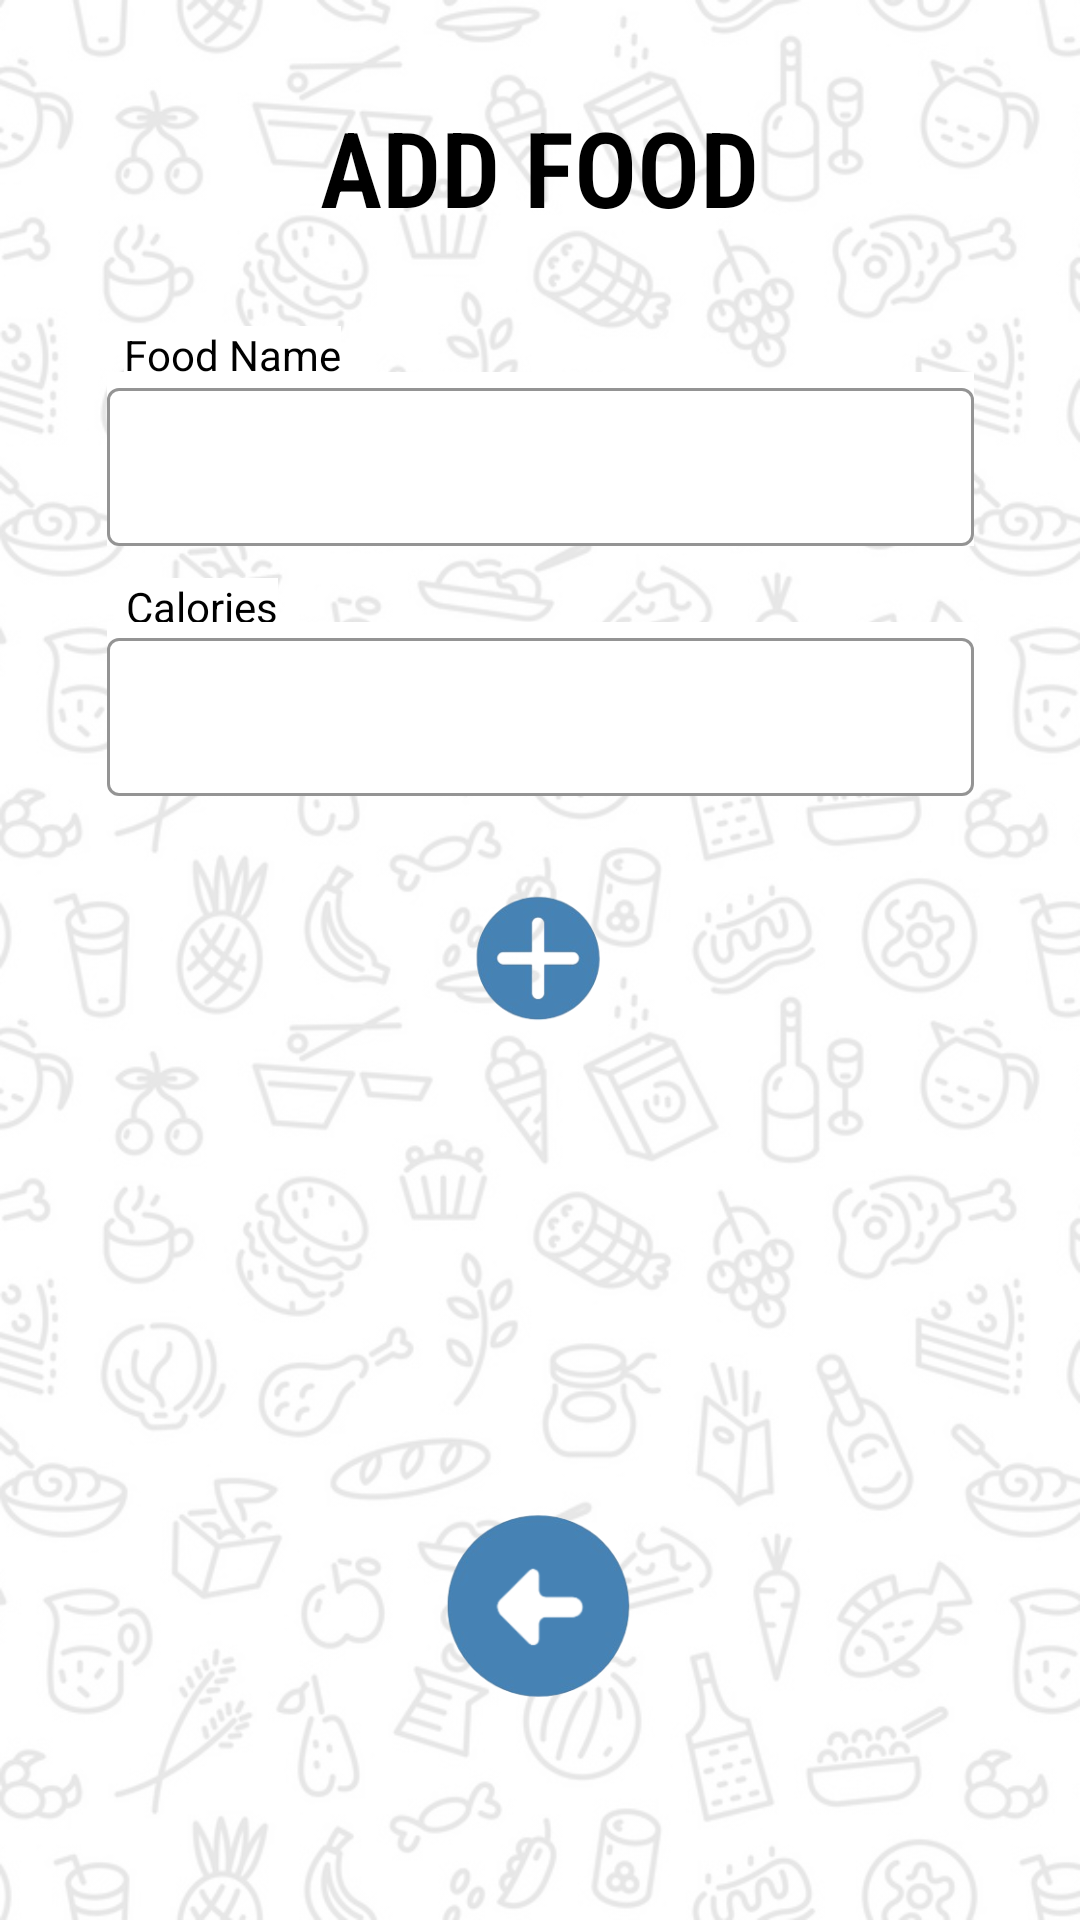

The Android layout XML behind this screen, and the referenced resources:
<!-- AndroidManifest.xml: application theme Theme.CalCheck -->
<!-- res/layout/activity_add_food.xml -->
<?xml version="1.0" encoding="utf-8"?>
<androidx.constraintlayout.widget.ConstraintLayout xmlns:android="http://schemas.android.com/apk/res/android"
    xmlns:app="http://schemas.android.com/apk/res-auto"
    xmlns:tools="http://schemas.android.com/tools"
    android:layout_width="match_parent"
    android:layout_height="match_parent"
    android:background="@drawable/backgroundapp"
    tools:context=".AddFood">

    <TextView
        android:id="@+id/labelFoodName"
        android:layout_width="wrap_content"
        android:layout_height="wrap_content"
        android:background="@color/white"
        android:text="Food Name"
        android:textColor="@color/black"
        app:layout_constraintBottom_toBottomOf="parent"
        app:layout_constraintEnd_toEndOf="parent"
        app:layout_constraintHorizontal_bias="0.144"
        app:layout_constraintStart_toStartOf="parent"
        app:layout_constraintTop_toTopOf="parent"
        app:layout_constraintVertical_bias="0.175" />

    <com.google.android.material.textfield.TextInputLayout
        android:id="@+id/txtInputFood"
        style="@style/Widget.MaterialComponents.TextInputLayout.OutlinedBox"
        android:layout_width="289dp"
        android:layout_height="58dp"
        android:background="@color/white"
        app:boxStrokeColor="@color/black"
        app:endIconTint="@color/black"
        app:hintTextColor="@android:color/transparent"
        app:layout_constraintBottom_toBottomOf="parent"
        app:layout_constraintEnd_toEndOf="parent"
        app:layout_constraintStart_toStartOf="parent"
        app:layout_constraintTop_toTopOf="parent"
        app:layout_constraintVertical_bias="0.213">

        <com.google.android.material.textfield.TextInputEditText
            android:id="@+id/edtTextFood"
            android:layout_width="match_parent"
            android:layout_height="wrap_content"
            android:inputType="none"
            android:textColor="@color/black"
            android:textColorHighlight="@color/black"
            android:textColorLink="@color/black"
            tools:layout_editor_absoluteX="61dp"
            tools:layout_editor_absoluteY="123dp" />
    </com.google.android.material.textfield.TextInputLayout>

    <TextView
        android:id="@+id/labelCalories"
        android:layout_width="wrap_content"
        android:layout_height="wrap_content"
        android:background="@color/white"
        android:text="Calories"
        android:textColor="@color/black"
        app:layout_constraintBottom_toBottomOf="parent"
        app:layout_constraintEnd_toEndOf="parent"
        app:layout_constraintHorizontal_bias="0.136"
        app:layout_constraintStart_toStartOf="parent"
        app:layout_constraintTop_toTopOf="parent"
        app:layout_constraintVertical_bias="0.31" />

    <com.google.android.material.textfield.TextInputLayout
        android:id="@+id/txtInputCalories"
        style="@style/Widget.MaterialComponents.TextInputLayout.OutlinedBox"
        android:layout_width="289dp"
        android:layout_height="58dp"
        android:background="@color/white"
        app:boxStrokeColor="@color/black"
        app:endIconTint="@color/black"
        app:hintTextColor="@android:color/transparent"
        app:layout_constraintBottom_toBottomOf="parent"
        app:layout_constraintEnd_toEndOf="parent"
        app:layout_constraintStart_toStartOf="parent"
        app:layout_constraintTop_toTopOf="parent"
        app:layout_constraintVertical_bias="0.356">

        <com.google.android.material.textfield.TextInputEditText
            android:id="@+id/edtTextCalories"
            android:layout_width="match_parent"
            android:layout_height="wrap_content"
            android:inputType="textEmailAddress"
            android:textColor="@color/black"
            android:textColorHighlight="@color/black"
            android:textColorLink="@color/black" />
    </com.google.android.material.textfield.TextInputLayout>

    <ImageView
        android:id="@+id/prevPageButton2"
        android:layout_width="64dp"
        android:layout_height="66dp"
        android:onClick="prevPage"
        app:layout_constraintBottom_toBottomOf="parent"
        app:layout_constraintEnd_toEndOf="parent"
        app:layout_constraintHorizontal_bias="0.498"
        app:layout_constraintStart_toStartOf="parent"
        app:layout_constraintTop_toTopOf="parent"
        app:layout_constraintVertical_bias="0.875"
        app:srcCompat="@drawable/backbutton" />

    <TextView
        android:id="@+id/textView"
        android:layout_width="210dp"
        android:layout_height="61dp"
        android:fontFamily="sans-serif-condensed-light"
        android:gravity="center"
        android:text="ADD FOOD"
        android:textColor="@color/black"
        android:textSize="35sp"
        android:textStyle="bold"
        app:layout_constraintBottom_toBottomOf="parent"
        app:layout_constraintEnd_toEndOf="parent"
        app:layout_constraintHorizontal_bias="0.497"
        app:layout_constraintStart_toStartOf="parent"
        app:layout_constraintTop_toTopOf="parent"
        app:layout_constraintVertical_bias="0.044" />

    <ImageView
        android:id="@+id/addFoodButton"
        android:layout_width="48dp"
        android:layout_height="44dp"
        app:layout_constraintBottom_toBottomOf="parent"
        app:layout_constraintEnd_toEndOf="parent"
        app:layout_constraintHorizontal_bias="0.498"
        app:layout_constraintStart_toStartOf="parent"
        app:layout_constraintTop_toTopOf="parent"
        app:layout_constraintVertical_bias="0.499"
        app:srcCompat="@drawable/addbutton" />

</androidx.constraintlayout.widget.ConstraintLayout>
<!-- resources referenced by this layout -->
<resources>
  <!-- drawable addbutton: png bitmap (drawable, 15232 bytes) -->
  <!-- drawable backbutton: png bitmap (drawable, 16984 bytes) -->
  <!-- drawable backgroundapp: png bitmap (drawable, 156471 bytes) -->
  <style name="Theme.CalCheck" parent="Base.Theme.CalCheck" />
  <style name="Base.Theme.CalCheck" parent="Theme.Material3.DayNight.NoActionBar">
          
          
      </style>
  <!-- not gathered from this repository: default colours our renderer supplied (Android Studio template values) -->
  <color name="black">#FF000000</color>
  <color name="white">#FFFFFFFF</color>
</resources>
